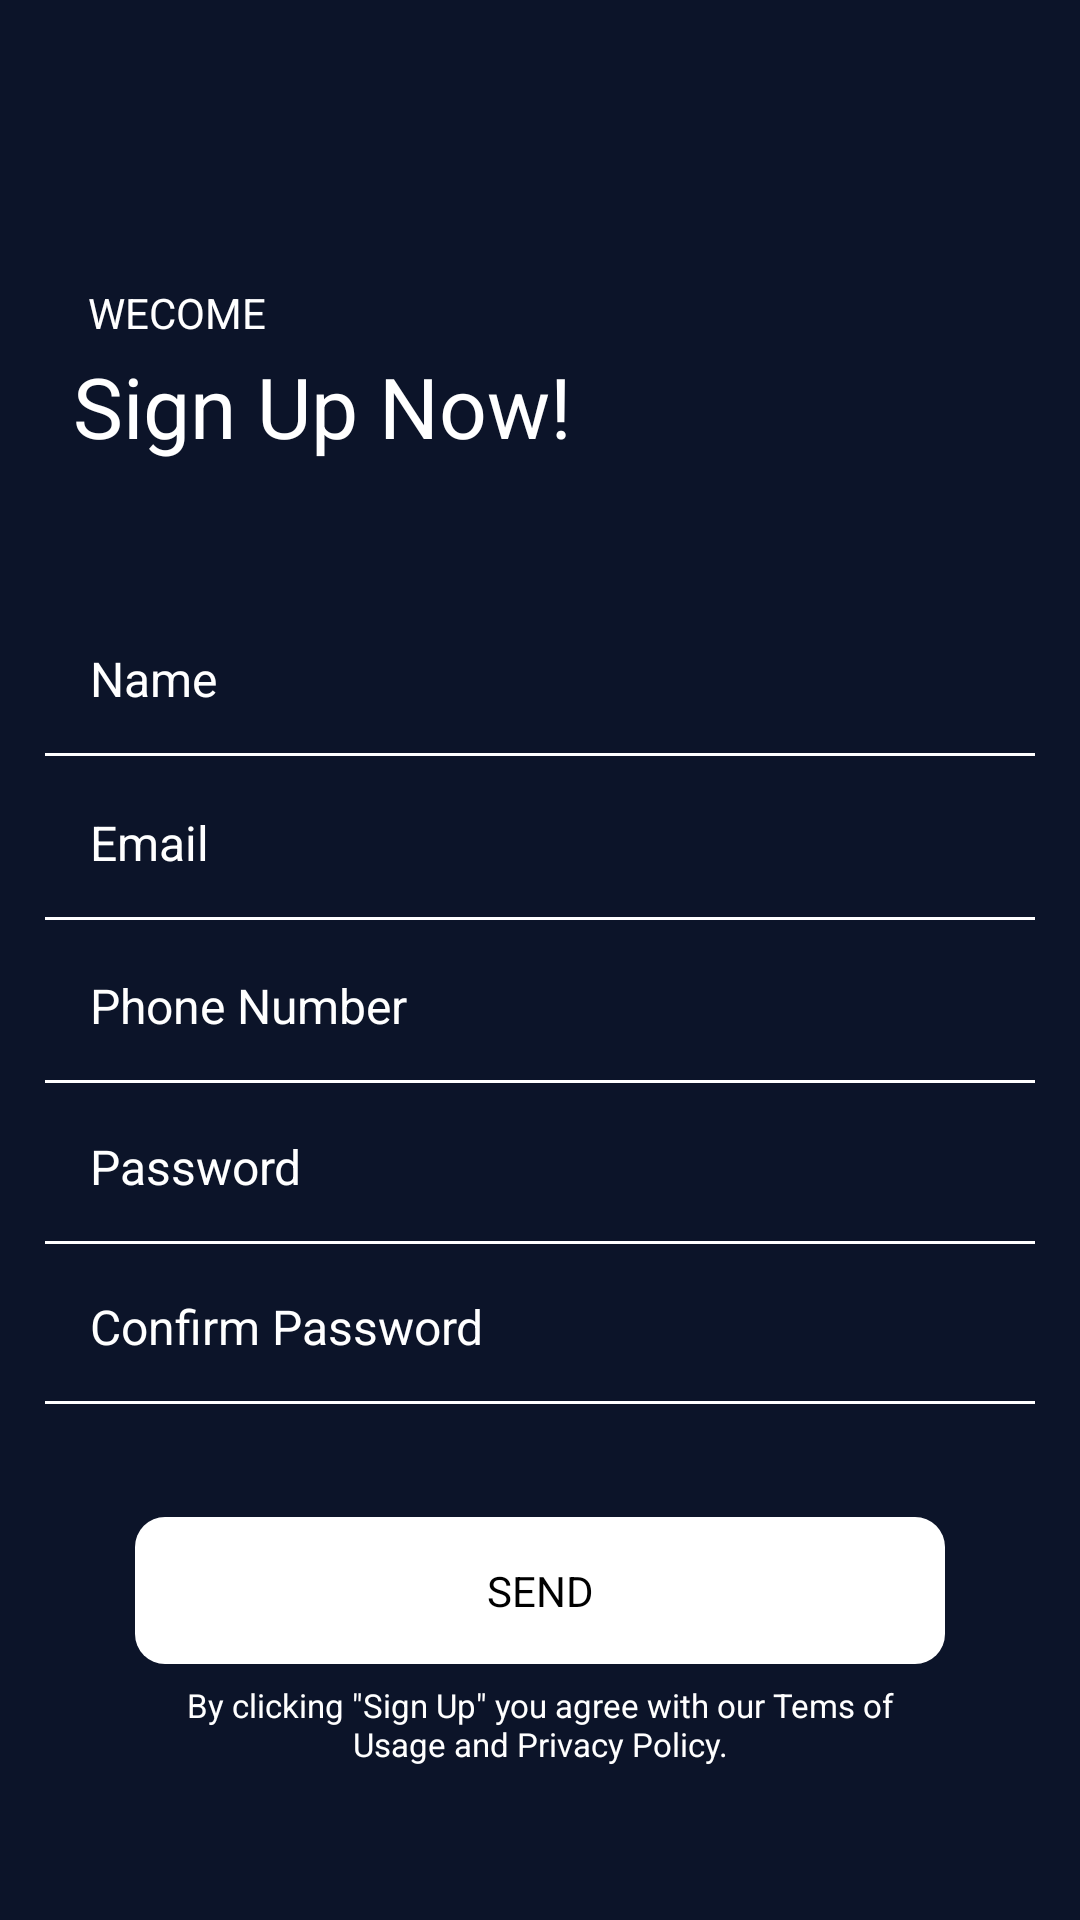

The Android layout XML behind this screen, and the referenced resources:
<!-- AndroidManifest.xml: application theme Theme.ReailPoint -->
<!-- res/layout/activity_sign_up.xml -->
<?xml version="1.0" encoding="utf-8"?>
<androidx.constraintlayout.widget.ConstraintLayout xmlns:android="http://schemas.android.com/apk/res/android"
    xmlns:app="http://schemas.android.com/apk/res-auto"
    xmlns:tools="http://schemas.android.com/tools"
    android:layout_width="match_parent"
    android:layout_height="match_parent"
    android:background="#0c1429"
    android:clickable="true"
    tools:context=".SignUp">
    <ImageView
        android:id="@+id/iv_back"
        android:layout_width="45dp"
        android:layout_height="45dp"
        android:layout_alignParentLeft="true"
        android:layout_margin="10dp"
        android:src="@drawable/back_light_blue"
        app:layout_constraintBottom_toBottomOf="parent"
        app:layout_constraintEnd_toEndOf="parent"
        app:layout_constraintHorizontal_bias="0.041"
        app:layout_constraintStart_toStartOf="parent"
        app:layout_constraintTop_toTopOf="parent"
        app:layout_constraintVertical_bias="0.022" />

    <TextView

        android:id="@+id/textView5"
        android:layout_width="wrap_content"
        android:layout_height="wrap_content"
        android:layout_marginBottom="4dp"
        android:text="@string/wecome"
        android:textAllCaps="true"
        android:textColor="#ffffff"
        android:textSize="14sp"
        app:layout_constraintBottom_toBottomOf="parent"
        app:layout_constraintEnd_toEndOf="parent"
        app:layout_constraintHorizontal_bias="0.098"
        app:layout_constraintStart_toStartOf="parent"
        app:layout_constraintTop_toBottomOf="@+id/iv_back"
        app:layout_constraintVertical_bias="0.049" />

    <TextView
        android:id="@+id/textView6"
        android:layout_width="wrap_content"
        android:layout_height="wrap_content"
        android:text="@string/sign_up_now"
        android:textColor="#ffffff"
        android:textSize="28sp"
        app:layout_constraintBottom_toBottomOf="parent"
        app:layout_constraintEnd_toEndOf="parent"
        app:layout_constraintHorizontal_bias="0.125"
        app:layout_constraintStart_toStartOf="parent"
        app:layout_constraintTop_toBottomOf="@+id/textView5"
        app:layout_constraintVertical_bias="0.006" />

    <EditText
        android:id="@+id/editTextTextName"
        android:layout_width="match_parent"
        android:layout_height="wrap_content"
        android:layout_marginLeft="15dp"
        android:layout_marginRight="15dp"
        android:ems="10"
        android:padding="15dp"
        android:inputType="textPersonName"
        android:hint="@string/name"
        android:textSize="16sp"
        android:background="@drawable/edit_text_shape"
        android:textColorHint="#ffffff"
        android:textColor="@color/white"
        app:layout_constraintBottom_toBottomOf="parent"
        app:layout_constraintEnd_toEndOf="parent"
        app:layout_constraintHorizontal_bias="0.194"
        app:layout_constraintStart_toStartOf="parent"
        app:layout_constraintTop_toBottomOf="@+id/textView6"
        app:layout_constraintVertical_bias="0.107" />

    <EditText
        android:id="@+id/editTextTextEmail"
        android:layout_width="match_parent"
        android:layout_height="wrap_content"
        android:ems="10"
        android:layout_marginLeft="15dp"
        android:layout_marginRight="15dp"
        android:hint="@string/email"
        android:inputType="textEmailAddress"
        android:textColorHint="#ffffff"
        android:textColor="@color/white"
        android:padding="15dp"
        android:textSize="16sp"
        android:background="@drawable/edit_text_shape"
        app:layout_constraintBottom_toBottomOf="parent"
        app:layout_constraintEnd_toEndOf="parent"
        app:layout_constraintHorizontal_bias="0.194"
        app:layout_constraintStart_toStartOf="parent"
        app:layout_constraintTop_toBottomOf="@+id/editTextTextName"
        app:layout_constraintVertical_bias="0.009" />
    <EditText
        android:id="@+id/editTextTextPhoneNumber"
        android:layout_width="match_parent"
        android:layout_height="wrap_content"
        android:ems="10"
        android:layout_marginLeft="15dp"
        android:layout_marginRight="15dp"
        android:hint="@string/phone_number"
        android:inputType="phone"
        android:textColorHint="#ffffff"
        android:textColor="@color/white"
        android:padding="15dp"
        android:textSize="16sp"
        android:background="@drawable/edit_text_shape"
        app:layout_constraintBottom_toBottomOf="parent"
        app:layout_constraintEnd_toEndOf="parent"
        app:layout_constraintHorizontal_bias="0.194"
        app:layout_constraintStart_toStartOf="parent"
        app:layout_constraintTop_toBottomOf="@+id/editTextTextEmail"
        app:layout_constraintVertical_bias="0.009" />
    <EditText
        android:id="@+id/editTextTextPassword"
        android:layout_width="match_parent"
        android:layout_height="wrap_content"
        android:ems="10"
        android:layout_marginLeft="15dp"
        android:layout_marginRight="15dp"
        android:hint="@string/password"
        android:inputType="textPassword"
        android:textColorHint="#ffffff"
        android:textColor="@color/white"
        android:padding="15dp"
        android:textSize="16sp"
        android:background="@drawable/edit_text_shape"
        app:layout_constraintBottom_toBottomOf="parent"
        app:layout_constraintEnd_toEndOf="parent"
        app:layout_constraintHorizontal_bias="0.194"
        app:layout_constraintStart_toStartOf="parent"
        app:layout_constraintTop_toBottomOf="@+id/editTextTextPhoneNumber"
        app:layout_constraintVertical_bias="0.009" />
    <EditText
        android:id="@+id/editTextTextConfPassword"
        android:layout_width="match_parent"
        android:layout_height="wrap_content"
        android:ems="10"
        android:layout_marginLeft="15dp"
        android:layout_marginRight="15dp"
        android:hint="@string/confirm_password"
        android:inputType="textPassword"
        android:textColorHint="#ffffff"
        android:textColor="@color/white"
        android:padding="15dp"
        android:textSize="16sp"
        android:background="@drawable/edit_text_shape"
        app:layout_constraintBottom_toBottomOf="parent"
        app:layout_constraintEnd_toEndOf="parent"
        app:layout_constraintHorizontal_bias="0.194"
        app:layout_constraintStart_toStartOf="parent"
        app:layout_constraintTop_toBottomOf="@+id/editTextTextPassword"
        app:layout_constraintVertical_bias="0.009" />

    <TextView
        android:id="@+id/tv_register"
        android:layout_width="match_parent"
        android:layout_height="wrap_content"
        android:layout_marginLeft="45dp"
        android:layout_marginRight="45dp"
        android:background="@drawable/et_bg"
        android:gravity="center"
        android:padding="15dp"
        android:text="@string/send"
        android:textColor="#000000"
        app:layout_constraintBottom_toBottomOf="parent"
        app:layout_constraintEnd_toEndOf="parent"
        app:layout_constraintHorizontal_bias="0.551"
        app:layout_constraintStart_toStartOf="parent"
        app:layout_constraintTop_toBottomOf="@+id/editTextTextConfPassword"
        app:layout_constraintVertical_bias="0.306" />

    <TextView
        android:id="@+id/textView2"
        android:layout_width="wrap_content"
        android:layout_height="wrap_content"
        android:layout_marginStart="20dp"
        android:layout_marginEnd="20dp"
        android:gravity="center"
        android:text="@string/by_clicking_quot_sign_up_quot_you_agree_with_our_tems_of_nusage_and_privacy_policy"
        android:textColor="#ffffff"
        android:textSize="11sp"
        app:layout_constraintBottom_toBottomOf="parent"
        app:layout_constraintEnd_toEndOf="parent"
        app:layout_constraintStart_toStartOf="parent"
        app:layout_constraintTop_toBottomOf="@+id/tv_register"
        app:layout_constraintVertical_bias="0.109" />
</androidx.constraintlayout.widget.ConstraintLayout>
<!-- resources referenced by this layout -->
<resources>
  <color name="white">#FFFFFFFF</color>
  <!-- drawable edit_text_shape (drawable) -->
  <layer-list xmlns:android="http://schemas.android.com/apk/res/android">
      <item
          android:bottom="0dp"
          android:left="-3dp"
          android:right="-3dp"
          android:top="-3dp">
          <shape android:shape="rectangle">
              <stroke
                  android:width="1dp"
                  android:color="@color/white"/>
          </shape>
      </item>
  </layer-list>
  <!-- drawable et_bg (drawable) -->
  <?xml version="1.0" encoding="utf-8"?>
  <shape xmlns:android="http://schemas.android.com/apk/res/android"
      android:shape="rectangle" 
      android:padding="10dp">
  
      <solid android:color="#FFFFFF" />
      <corners
          android:bottomRightRadius="10dp"
          android:bottomLeftRadius="10dp"
          android:topLeftRadius="10dp"
          android:topRightRadius="10dp" />
  </shape>
  <string name="by_clicking_quot_sign_up_quot_you_agree_with_our_tems_of_nusage_and_privacy_policy">By clicking \"Sign Up\" you agree with our Tems of\nUsage and Privacy Policy.</string>
  <string name="confirm_password">Confirm Password</string>
  <string name="email">Email</string>
  <string name="name">Name</string>
  <string name="password">Password</string>
  <string name="phone_number">Phone Number</string>
  <string name="send">SEND</string>
  <string name="sign_up_now">Sign Up Now!</string>
  <string name="wecome">Wecome</string>
  <style name="Theme.ReailPoint" parent="Theme.MaterialComponents.DayNight.DarkActionBar">
          
          <item name="colorPrimary">@color/purple_500</item>
          <item name="colorPrimaryVariant">@color/purple_700</item>
          <item name="colorOnPrimary">@color/white</item>
          
          <item name="colorSecondary">@color/teal_200</item>
          <item name="colorSecondaryVariant">@color/teal_700</item>
          <item name="colorOnSecondary">@color/black</item>
          
          <item name="android:statusBarColor" tools:targetApi="l">?attr/colorPrimaryVariant</item>
          
      </style>
  <color name="purple_500">#FF6200EE</color>
  <color name="purple_700">#FF3700B3</color>
  <color name="teal_200">#0D161C</color>
  <color name="teal_700">#FF018786</color>
  <color name="black">#FF000000</color>
</resources>
